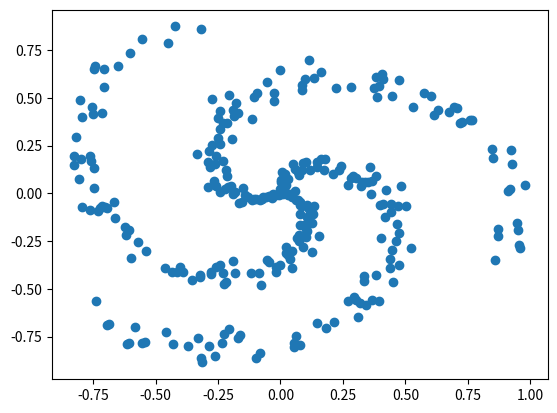

Here is the Python script that generated this plot:
import numpy as np
import matplotlib.pyplot as plt

N = 100
K = 3
D = 2
X = np.zeros((N * K, D))
Y = np.zeros(N * K, dtype='uint8')
for k in range(K):
    idx = range(N * k, N * (k + 1))
    r = np.linspace(0.0, 1.0, N)
    t = np.linspace(4 * k, (k + 1) * 4, N) + np.random.randn(N) * 0.2
    X[idx] = np.c_[r * np.sin(t), r * np.cos(t)]
    Y[idx] = k

plt.scatter(X[:, 0], X[:, 1])
